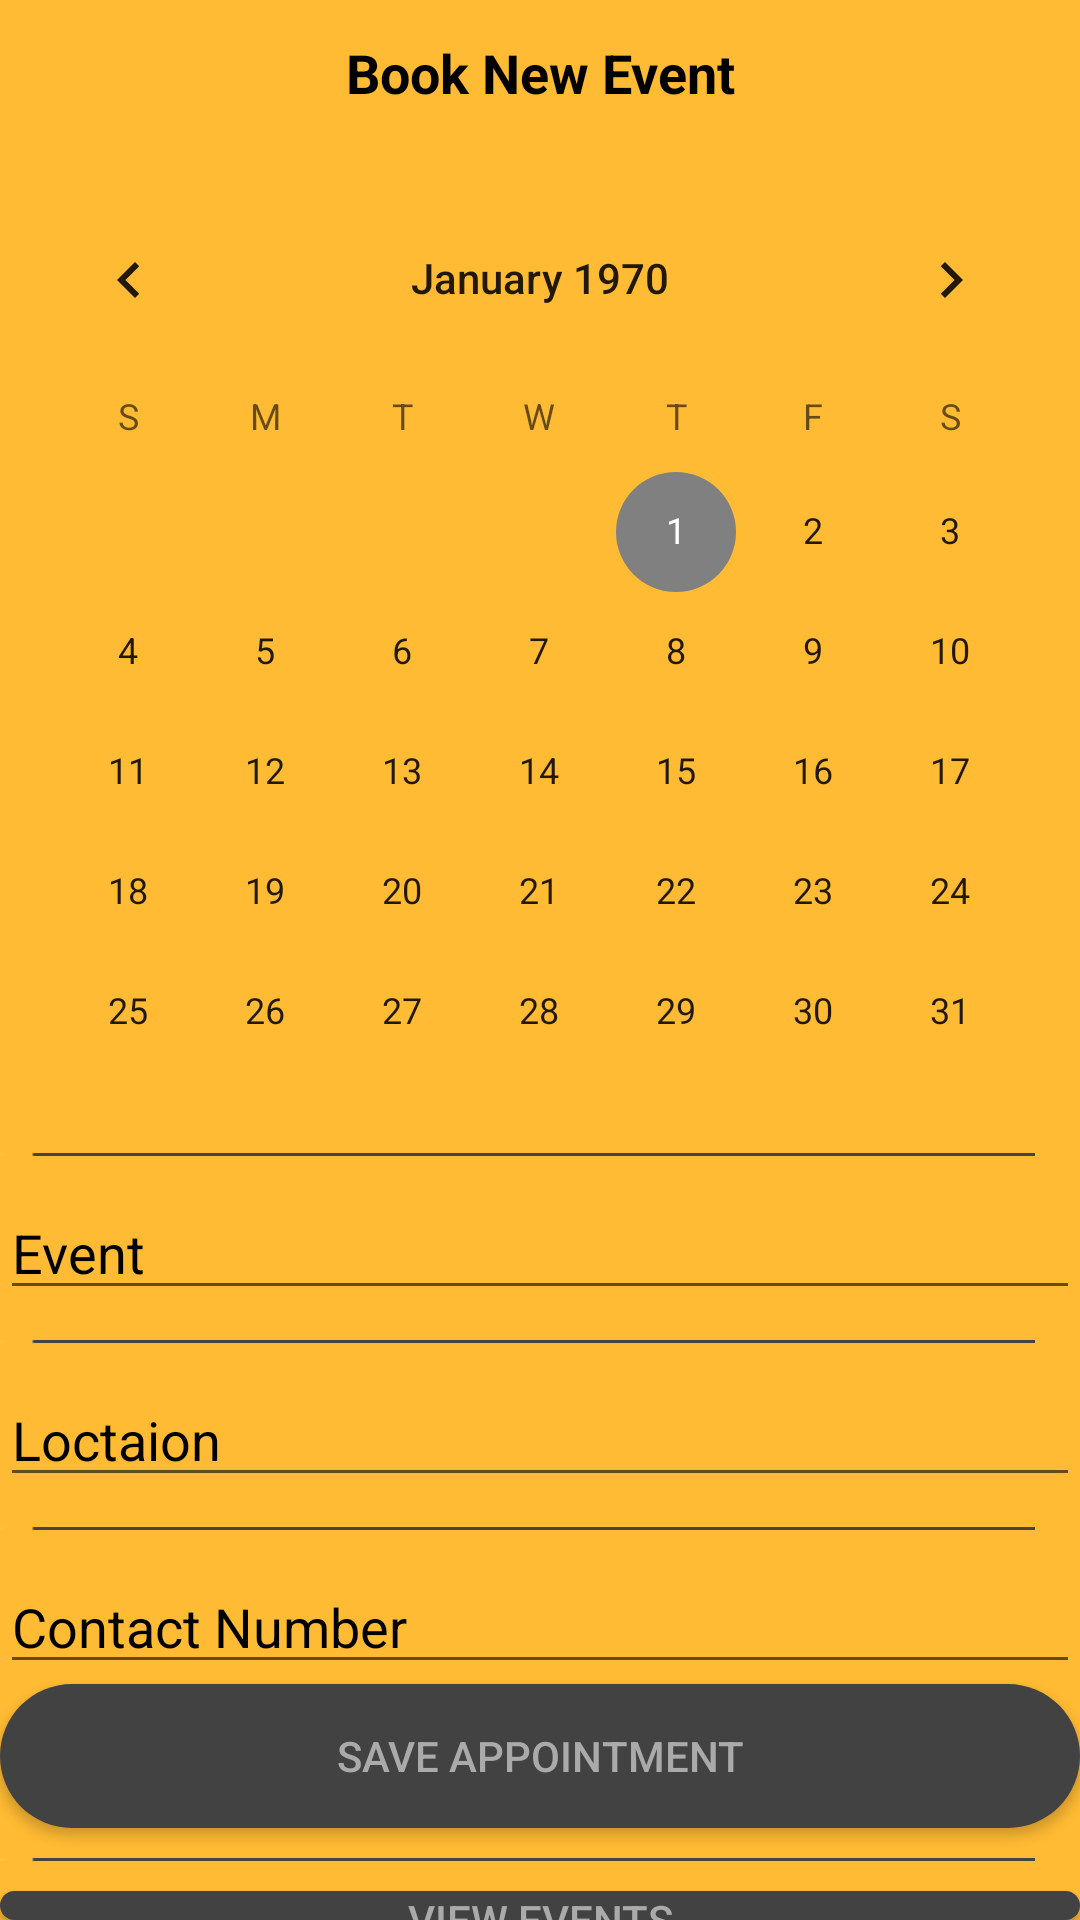

Layout XML and referenced resources for this Android screen:
<!-- AndroidManifest.xml: application theme AppTheme -->
<!-- res/layout/activity_calender.xml -->
<?xml version="1.0" encoding="utf-8"?>
<LinearLayout xmlns:android="http://schemas.android.com/apk/res/android"
    xmlns:app="http://schemas.android.com/apk/res-auto"
    xmlns:tools="http://schemas.android.com/tools"
    android:layout_width="match_parent"
    android:layout_height="match_parent"
    tools:context=".Events.Calender"
    android:orientation="vertical"
    android:background="@android:color/holo_orange_light"
    >

    <LinearLayout
        android:layout_width="match_parent"
        android:layout_height="wrap_content"
        android:orientation="horizontal"
        android:paddingTop="8dp">

        <TextView
            android:layout_width="wrap_content"
            android:layout_height="wrap_content"
            android:layout_marginTop="4dp"
            android:layout_weight="3"
            android:gravity="center"
            android:text="Book New Event"
            android:textColor="@android:color/black"
            android:textColorHint="@android:color/black"
            android:textSize="18dp"
            android:textStyle="bold"></TextView>


    </LinearLayout>

    <LinearLayout
        android:layout_width="match_parent"
        android:layout_height="wrap_content"
        android:orientation="horizontal"
        android:paddingTop="8dp">


        <CalendarView
            android:id="@+id/calendar"
            android:layout_width="match_parent"
            android:layout_height="320dp"
            android:paddingTop="15dp"></CalendarView>
    </LinearLayout>

    <LinearLayout
        android:layout_width="match_parent"
        android:layout_height="wrap_content"
        android:layout_marginTop="10dp"
        android:orientation="vertical">

        <ImageView
            android:layout_width="match_parent"
            android:layout_height="wrap_content"
            android:src="@drawable/line_break"
            android:layout_marginRight="15dp"
            android:paddingBottom="10dp"
            android:paddingTop="10dp"
            ></ImageView>
        <EditText
            android:id="@+id/event"
            android:layout_width="match_parent"
            android:layout_height="wrap_content"
            android:hint="Event"
            android:textColorHint="@android:color/black"
            android:textColor="@android:color/black">
        </EditText>

        <ImageView
            android:layout_width="match_parent"
            android:layout_height="wrap_content"
            android:src="@drawable/line_break"
            android:layout_marginRight="15dp"
            android:paddingBottom="10dp"
            android:paddingTop="10dp"
            ></ImageView>

        <EditText
            android:id="@+id/location"
            android:layout_width="match_parent"
            android:layout_height="wrap_content"
            android:hint="Loctaion"
            android:textColorHint="@android:color/black"
            android:textColor="@android:color/black"></EditText>

        <ImageView
            android:layout_width="match_parent"
            android:layout_height="wrap_content"
            android:src="@drawable/line_break"
            android:layout_marginRight="15dp"
            android:paddingBottom="10dp"
            android:paddingTop="10dp"
            ></ImageView>



        <EditText
            android:id="@+id/phnenumber"
            android:layout_width="match_parent"
            android:layout_height="wrap_content"
            android:hint="Contact Number"
            android:textColorHint="@android:color/black"
            android:textColor="@android:color/black"></EditText>


        <Button
            android:id="@+id/save"
            android:onClick="save"
            android:layout_width="match_parent"
            android:layout_height="wrap_content"
            android:text="Save appointment"
            android:background="@drawable/roundedbutton"
            android:textColor="@android:color/darker_gray"
            ></Button>

        <ImageView
            android:layout_width="match_parent"
            android:layout_height="wrap_content"
            android:src="@drawable/line_break"
            android:layout_marginRight="15dp"
            android:paddingBottom="10dp"
            android:paddingTop="10dp"
            ></ImageView>


        <Button
            android:id="@+id/viewEvents"
            android:layout_width="match_parent"
            android:layout_height="wrap_content"
            android:text="View Events"
            android:onClick="View"
            android:textColorHint="@android:color/black"
            android:background="@drawable/roundedbutton"
            android:textColor="@android:color/darker_gray"
            >
        </Button>
    </LinearLayout>

    </LinearLayout>
<!-- resources referenced by this layout -->
<resources>
  <!-- drawable line_break: png bitmap (drawable, 1590 bytes) -->
  <!-- drawable roundedbutton (drawable) -->
  <?xml version="1.0" encoding="utf-8"?>
  <shape xmlns:android="http://schemas.android.com/apk/res/android"
      android:shape="rectangle"
  >
      <solid android:color="@color/cardview_dark_background"/>
      <corners android:radius="150dp"/>
  </shape>
  <style name="AppTheme" parent="Theme.AppCompat.Light.DarkActionBar">
          
          <item name="colorPrimary">#43464B</item>
          <item name="colorPrimaryDark">#808080</item>
          <item name="colorAccent">#808080</item>
  
      </style>
</resources>
